Image classification data set "palm-fruit-ripeness-classification-2" (arivin29/sawit on GitHub). Class labels (6): empty bunch, overripe, ripe, rotten, underripe, unripe.

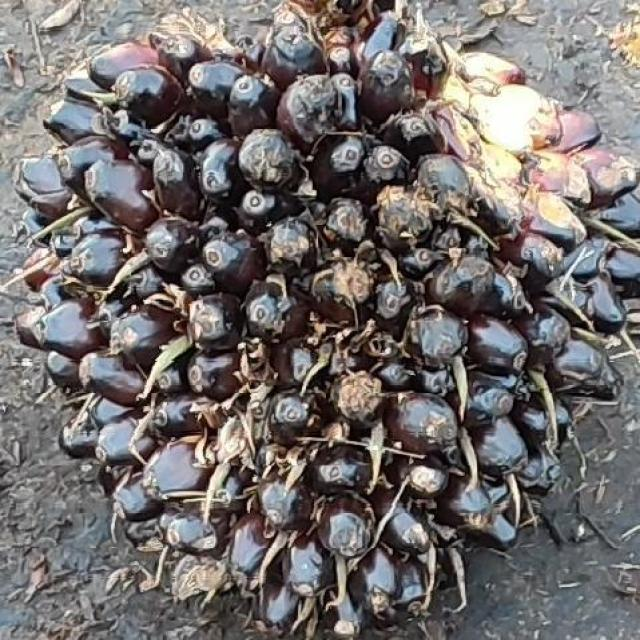
Label: unripe

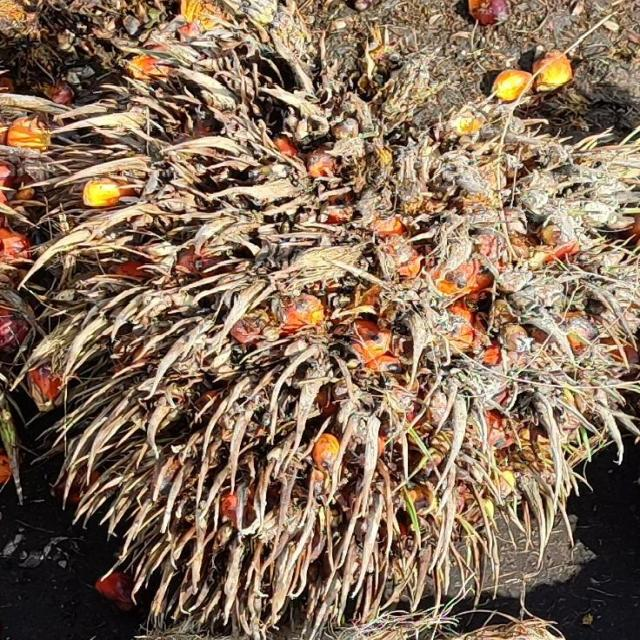
Label: overripe

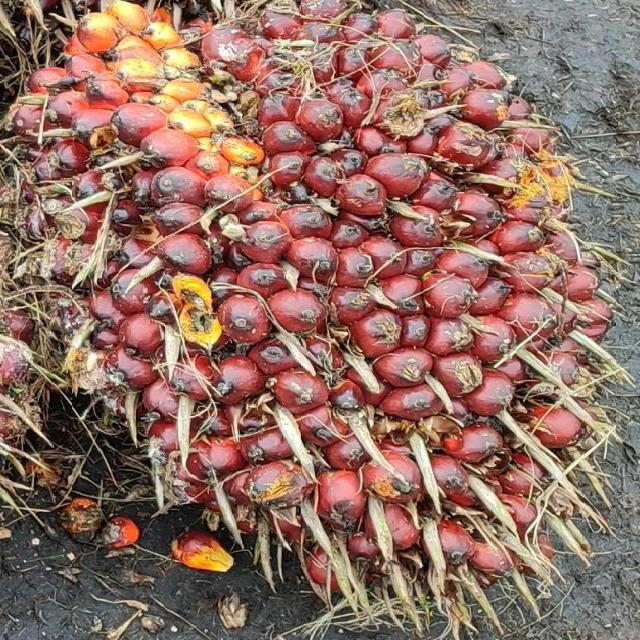
Label: underripe

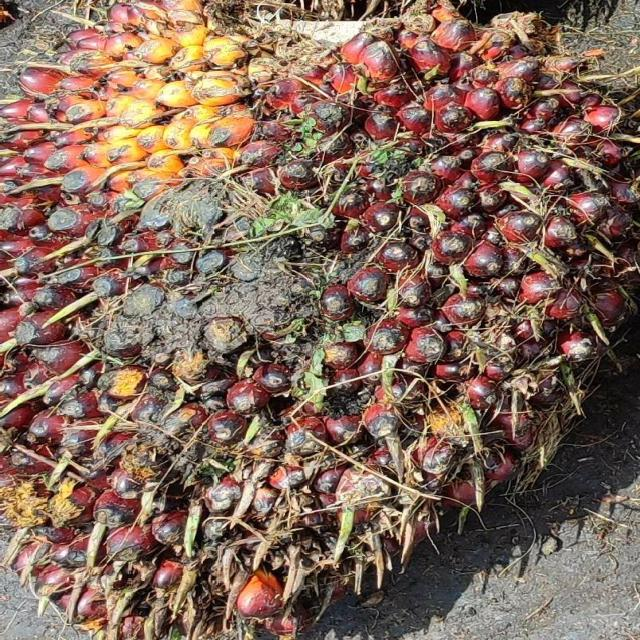
Label: underripe

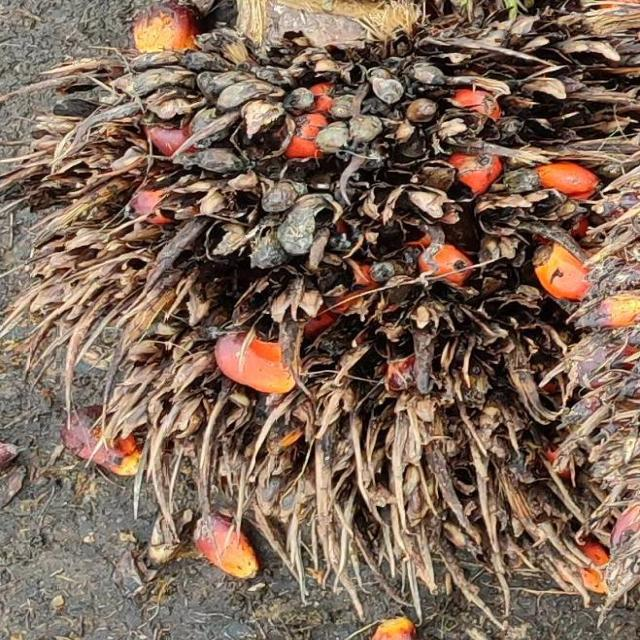
Label: empty bunch

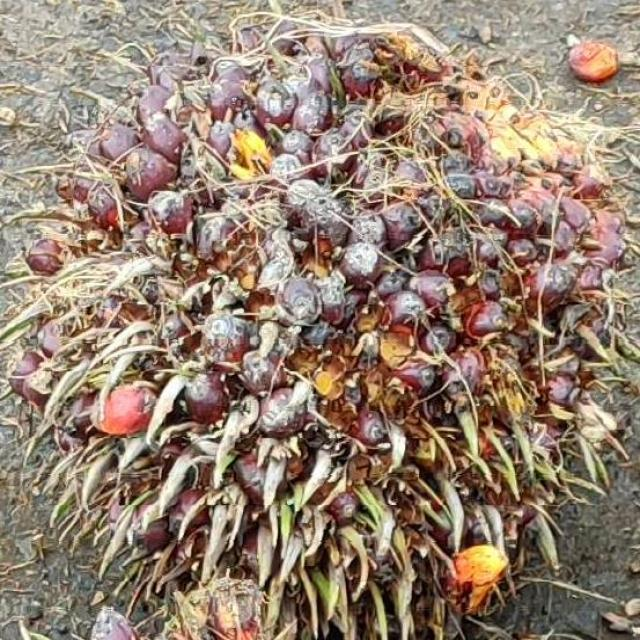
Label: ripe
